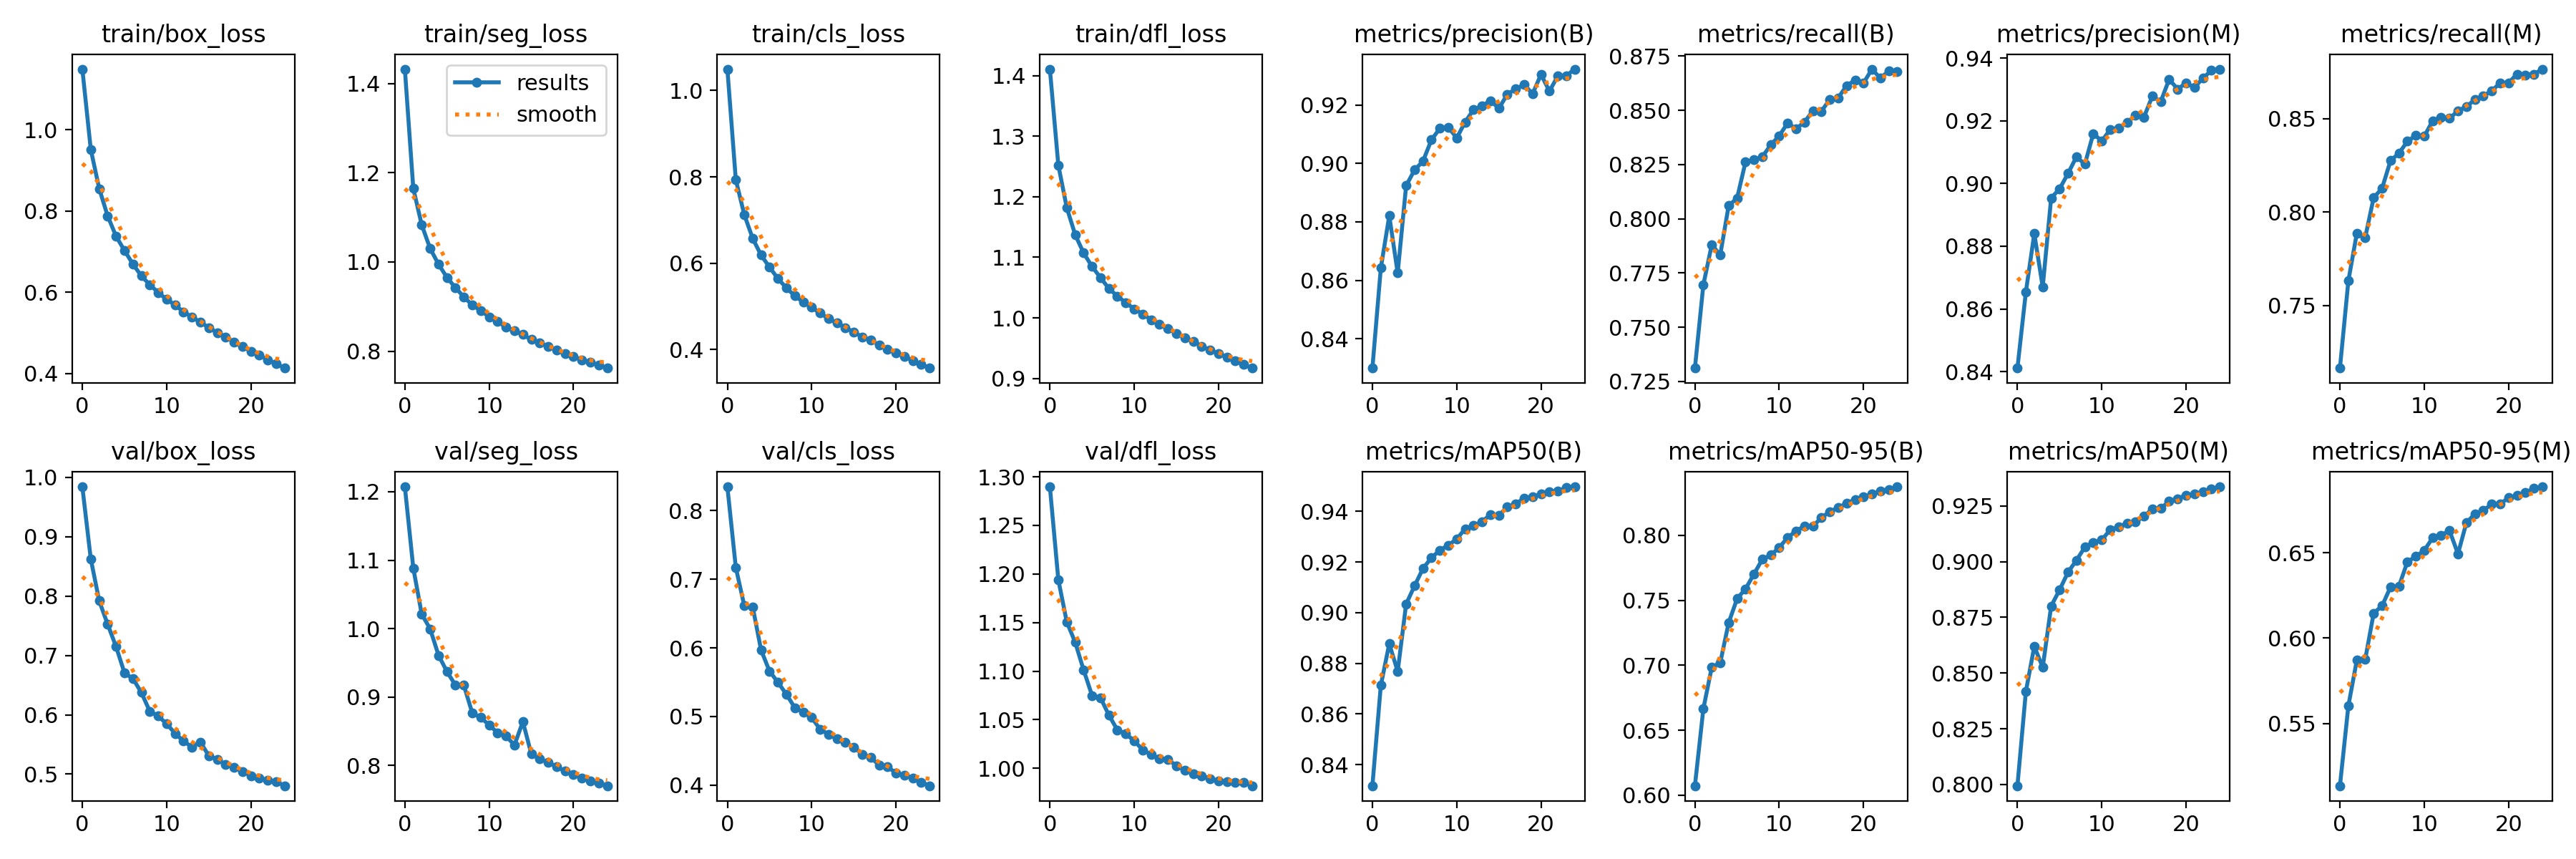

Values plotted in this chart, from the file beside it:
epoch, train/box_loss, train/seg_loss, train/cls_loss, train/dfl_loss, metrics/precision(B), metrics/recall(B), metrics/mAP50(B), metrics/mAP50-95(B), metrics/precision(M), metrics/recall(M), metrics/mAP50(M), metrics/mAP50-95(M), val/box_loss, val/seg_loss, val/cls_loss, val/dfl_loss, lr/pg0, lr/pg1, lr/pg2
0, 1.149, 1.432, 1.05, 1.411, 0.8299, 0.7312, 0.8317, 0.6073, 0.8411, 0.7164, 0.7994, 0.5135, 0.9842, 1.207, 0.8348, 1.29, 0.0004165, 0.0004165, 0.0004165
1, 0.9511, 1.165, 0.7933, 1.252, 0.8642, 0.7695, 0.8713, 0.6665, 0.8654, 0.7631, 0.8417, 0.5603, 0.8627, 1.089, 0.7172, 1.194, 0.0008002, 0.0008002, 0.0008002
2, 0.8548, 1.083, 0.7127, 1.182, 0.8821, 0.7881, 0.8877, 0.6986, 0.884, 0.7886, 0.862, 0.587, 0.7919, 1.021, 0.6619, 1.151, 0.001151, 0.001151, 0.001151
3, 0.7877, 1.03, 0.6575, 1.137, 0.8625, 0.7833, 0.8768, 0.7018, 0.867, 0.7864, 0.8525, 0.5875, 0.7526, 0.9996, 0.66, 1.13, 0.001102, 0.001102, 0.001102
4, 0.7377, 0.9946, 0.6186, 1.107, 0.8924, 0.8061, 0.9034, 0.7326, 0.8954, 0.8076, 0.8801, 0.6146, 0.7148, 0.9608, 0.5968, 1.101, 0.001102, 0.001102, 0.001102
5, 0.7025, 0.965, 0.5907, 1.085, 0.8977, 0.8095, 0.9106, 0.7511, 0.8983, 0.8127, 0.8873, 0.6189, 0.6706, 0.9372, 0.5661, 1.075, 0.001052, 0.001052, 0.001052
6, 0.6692, 0.9422, 0.5642, 1.067, 0.9007, 0.8262, 0.9175, 0.7588, 0.9032, 0.8275, 0.8953, 0.6299, 0.661, 0.9174, 0.5499, 1.073, 0.001002, 0.001002, 0.001002
7, 0.6402, 0.9216, 0.5426, 1.048, 0.908, 0.8272, 0.9217, 0.7701, 0.9085, 0.8314, 0.9006, 0.6303, 0.6375, 0.9171, 0.5323, 1.055, 0.000953, 0.000953, 0.000953
8, 0.6186, 0.9031, 0.5243, 1.036, 0.912, 0.8286, 0.9247, 0.7816, 0.9061, 0.8378, 0.9066, 0.6446, 0.6059, 0.8766, 0.5128, 1.04, 0.0009035, 0.0009035, 0.0009035
9, 0.5994, 0.8911, 0.5098, 1.025, 0.9124, 0.8341, 0.9267, 0.7849, 0.9159, 0.8409, 0.9087, 0.6477, 0.5979, 0.8703, 0.5066, 1.035, 0.000854, 0.000854, 0.000854
10, 0.5824, 0.8767, 0.4976, 1.015, 0.9087, 0.8382, 0.9291, 0.7905, 0.9135, 0.8405, 0.9097, 0.6513, 0.5847, 0.859, 0.4984, 1.028, 0.0008045, 0.0008045, 0.0008045
11, 0.5689, 0.8665, 0.4844, 1.007, 0.9141, 0.8441, 0.9332, 0.7983, 0.9172, 0.8488, 0.9144, 0.6587, 0.5686, 0.848, 0.4815, 1.019, 0.000755, 0.000755, 0.000755
12, 0.5515, 0.8536, 0.4716, 0.997, 0.9184, 0.8415, 0.9344, 0.8033, 0.9176, 0.8508, 0.9155, 0.6603, 0.5558, 0.8428, 0.4741, 1.014, 0.0007055, 0.0007055, 0.0007055
13, 0.5392, 0.8456, 0.4611, 0.989, 0.9196, 0.8446, 0.936, 0.8071, 0.9194, 0.8501, 0.9174, 0.6629, 0.5456, 0.8299, 0.4677, 1.01, 0.000656, 0.000656, 0.000656
14, 0.5262, 0.8373, 0.4509, 0.9824, 0.9215, 0.8498, 0.9387, 0.8069, 0.9217, 0.8541, 0.9177, 0.6493, 0.554, 0.864, 0.4621, 1.009, 0.0006065, 0.0006065, 0.0006065
15, 0.5133, 0.8259, 0.4402, 0.9747, 0.9188, 0.8495, 0.9385, 0.8135, 0.9211, 0.8563, 0.9204, 0.6675, 0.5311, 0.8168, 0.4552, 1.003, 0.000557, 0.000557, 0.000557
16, 0.5002, 0.818, 0.4293, 0.9674, 0.9236, 0.855, 0.9417, 0.8182, 0.9278, 0.8602, 0.9236, 0.6727, 0.5248, 0.8096, 0.4451, 0.9981, 0.0005075, 0.0005075, 0.0005075
17, 0.4904, 0.8106, 0.4219, 0.9613, 0.9255, 0.8558, 0.943, 0.8214, 0.9261, 0.8621, 0.9238, 0.6747, 0.5163, 0.8045, 0.4405, 0.9944, 0.000458, 0.000458, 0.000458
18, 0.4771, 0.8022, 0.4104, 0.9532, 0.9269, 0.8614, 0.9452, 0.8245, 0.9332, 0.8648, 0.9272, 0.6783, 0.5111, 0.7984, 0.4289, 0.9925, 0.0004085, 0.0004085, 0.0004085
19, 0.4664, 0.7951, 0.4011, 0.9472, 0.9238, 0.8639, 0.9458, 0.8276, 0.9301, 0.8691, 0.9283, 0.6784, 0.5046, 0.7916, 0.4267, 0.9893, 0.000359, 0.000359, 0.000359
20, 0.4551, 0.7883, 0.3923, 0.9411, 0.9304, 0.8626, 0.9468, 0.8296, 0.9321, 0.8691, 0.9299, 0.6821, 0.4973, 0.7872, 0.4176, 0.9873, 0.0003095, 0.0003095, 0.0003095
21, 0.4454, 0.7805, 0.3844, 0.9353, 0.9247, 0.869, 0.9477, 0.8317, 0.9306, 0.8738, 0.9304, 0.6834, 0.4936, 0.782, 0.4146, 0.9864, 0.00026, 0.00026, 0.00026
22, 0.434, 0.7752, 0.3743, 0.9293, 0.93, 0.8648, 0.9482, 0.8341, 0.9335, 0.8734, 0.9315, 0.6851, 0.4894, 0.778, 0.4097, 0.9855, 0.0002105, 0.0002105, 0.0002105
23, 0.4238, 0.7685, 0.3658, 0.9228, 0.93, 0.8682, 0.9494, 0.8354, 0.936, 0.8738, 0.9325, 0.6876, 0.4867, 0.7746, 0.4043, 0.9852, 0.000161, 0.000161, 0.000161
24, 0.4136, 0.7622, 0.357, 0.9173, 0.9323, 0.8678, 0.9497, 0.8373, 0.9365, 0.8765, 0.9336, 0.6885, 0.4804, 0.7705, 0.3991, 0.9821, 0.0001115, 0.0001115, 0.0001115
